Run: headless pygame with SDL's dummy video driver; simulated clock (each Clock.tick advances the game by its frame time, no real sleeping); random seed 0; keys injected as events and as key.get_pressed() state; mouse plan: one left click at the window centre at the start of phase 2, then a move to the lower-right quarter at the start of phase 3.
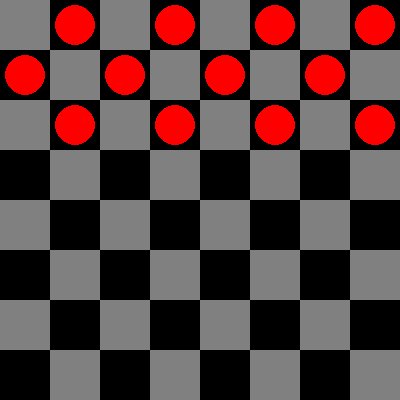
Frame 1 of 1 · flips 1–60 · no input (game ended)

The pygame program that drew these frames:

import pygame
import sys
import random
from pygame.locals import *

pygame.init()

# Configurações da janela
largura, altura = 400, 400
tamanho_quadrado = largura // 8
tela = pygame.display.set_mode((largura, altura))
pygame.display.set_caption("Jogo de Damas")

# Cores
branco = (255, 255, 255)
preto = (0, 0, 0)
cinza = (128, 128, 128)
vermelho = (255, 0, 0)

# Tabuleiro
tabuleiro = [[0, 2, 0, 2, 0, 2, 0, 2],
             [2, 0, 2, 0, 2, 0, 2, 0],
             [0, 2, 0, 2, 0, 2, 0, 2],
             [0] * 8,
             [0] * 8,
             [1, 0, 1, 0, 1, 0, 1, 0],
             [0, 1, 0, 1, 0, 1, 0, 1],
             [1, 0, 1, 0, 1, 0, 1, 0]]

peca_selecionada = None
turno_computador = False
pontuacao_jogador = 0
pontuacao_computador = 0

# Função para verificar se um movimento é válido
def movimento_valido(linha_de, coluna_de, linha_para, coluna_para):
    return 0 <= linha_para < 8 and 0 <= coluna_para < 8 and tabuleiro[linha_para][coluna_para] == 0

# Função para verificar se uma captura é válida
def captura_valida(linha_de, coluna_de, linha_para, coluna_para):
    linha_meio = (linha_de + linha_para) // 2
    coluna_meio = (coluna_de + coluna_para) // 2
    return 0 <= linha_para < 8 and 0 <= coluna_para < 8 and tabuleiro[linha_meio][coluna_meio] == 2 and tabuleiro[linha_para][coluna_para] == 0

# Função para mover a peça da máquina com captura
def mover_peca_computador():
    movimentos_validos = []
    for linha in range(8):
        for coluna in range(8):
            if tabuleiro[linha][coluna] == 2:
                if captura_valida(linha, coluna, linha + 2, coluna - 2):
                    movimentos_validos.append((linha, coluna, linha + 2, coluna - 2))
                if captura_valida(linha, coluna, linha + 2, coluna + 2):
                    movimentos_validos.append((linha, coluna, linha + 2, coluna + 2))
    if movimentos_validos:
        movimento = random.choice(movimentos_validos)
        linha_de, coluna_de, linha_para, coluna_para = movimento
        linha_meio = (linha_de + linha_para) // 2
        coluna_meio = (coluna_de + coluna_para) // 2
        tabuleiro[linha_para][coluna_para] = tabuleiro[linha_de][coluna_de]
        tabuleiro[linha_de][coluna_de] = 0
        tabuleiro[linha_meio][coluna_meio] = 0

# Função para verificar se o jogo terminou
def verificar_vitoria():
    global pontuacao_jogador, pontuacao_computador
    if all(peca == 0 for linha in tabuleiro for peca in linha):
        return True
    if all(peca == 0 for linha in tabuleiro[:3] for peca in linha if peca == 1):
        pontuacao_computador += 1
        return True
    if all(peca == 0 for linha in tabuleiro[5:] for peca in linha if peca == 2):
        pontuacao_jogador += 1
        return True
    return False

# Loop do jogo
clock = pygame.time.Clock()
running = True

while running:
    for evento in pygame.event.get():
        if evento.type == QUIT:
            running = False
        if evento.type == MOUSEBUTTONDOWN and evento.button == 1:
            coluna_clicada = evento.pos[0] // tamanho_quadrado
            linha_clicada = evento.pos[1] // tamanho_quadrado

            if not turno_computador:
                if peca_selecionada is None and tabuleiro[linha_clicada][coluna_clicada] == 1:
                    peca_selecionada = (linha_clicada, coluna_clicada)
                elif peca_selecionada is not None:
                    linha_de, coluna_de = peca_selecionada
                    if movimento_valido(linha_de, coluna_de, linha_clicada, coluna_clicada) or captura_valida(linha_de, coluna_de, linha_clicada, coluna_clicada):
                        tabuleiro[linha_clicada][coluna_clicada] = tabuleiro[linha_de][coluna_de]
                        tabuleiro[linha_de][coluna_de] = 0
                        if captura_valida(linha_de, coluna_de, linha_clicada, coluna_clicada):
                            linha_meio = (linha_de + linha_clicada) // 2
                            coluna_meio = (coluna_de + coluna_clicada) // 2
                            tabuleiro[linha_meio][coluna_meio] = 0
                            peca_selecionada = None
                            if not captura_valida(linha_clicada, coluna_clicada, linha_clicada + 2, coluna_clicada - 2) and not captura_valida(linha_clicada, coluna_clicada, linha_clicada + 2, coluna_clicada + 2):
                                turno_computador = True
                        else:
                            peca_selecionada = None
                            turno_computador = True

    if turno_computador:
        mover_peca_computador()
        turno_computador = False

    tela.fill(branco)

    # Desenha o tabuleiro e as peças
    for linha in range(8):
        for coluna in range(8):
            cor = preto if (linha + coluna) % 2 == 1 else cinza
            pygame.draw.rect(tela, cor, (coluna * tamanho_quadrado, linha * tamanho_quadrado, tamanho_quadrado, tamanho_quadrado))
            if tabuleiro[linha][coluna] == 1:
                pygame.draw.circle(tela, preto, (coluna * tamanho_quadrado + tamanho_quadrado // 2, linha * tamanho_quadrado + tamanho_quadrado // 2), tamanho_quadrado // 2 - 5)
            elif tabuleiro[linha][coluna] == 2:
                pygame.draw.circle(tela, vermelho, (coluna * tamanho_quadrado + tamanho_quadrado // 2, linha * tamanho_quadrado + tamanho_quadrado // 2), tamanho_quadrado // 2 - 5)

    pygame.display.flip()
    clock.tick(60)

    if verificar_vitoria():
        print("Jogo terminou!")
        print(f"Pontuação do Jogador: {pontuacao_jogador}")
        print(f"Pontuação do Computador: {pontuacao_computador}")
        running = False

pygame.quit()
sys.exit()
